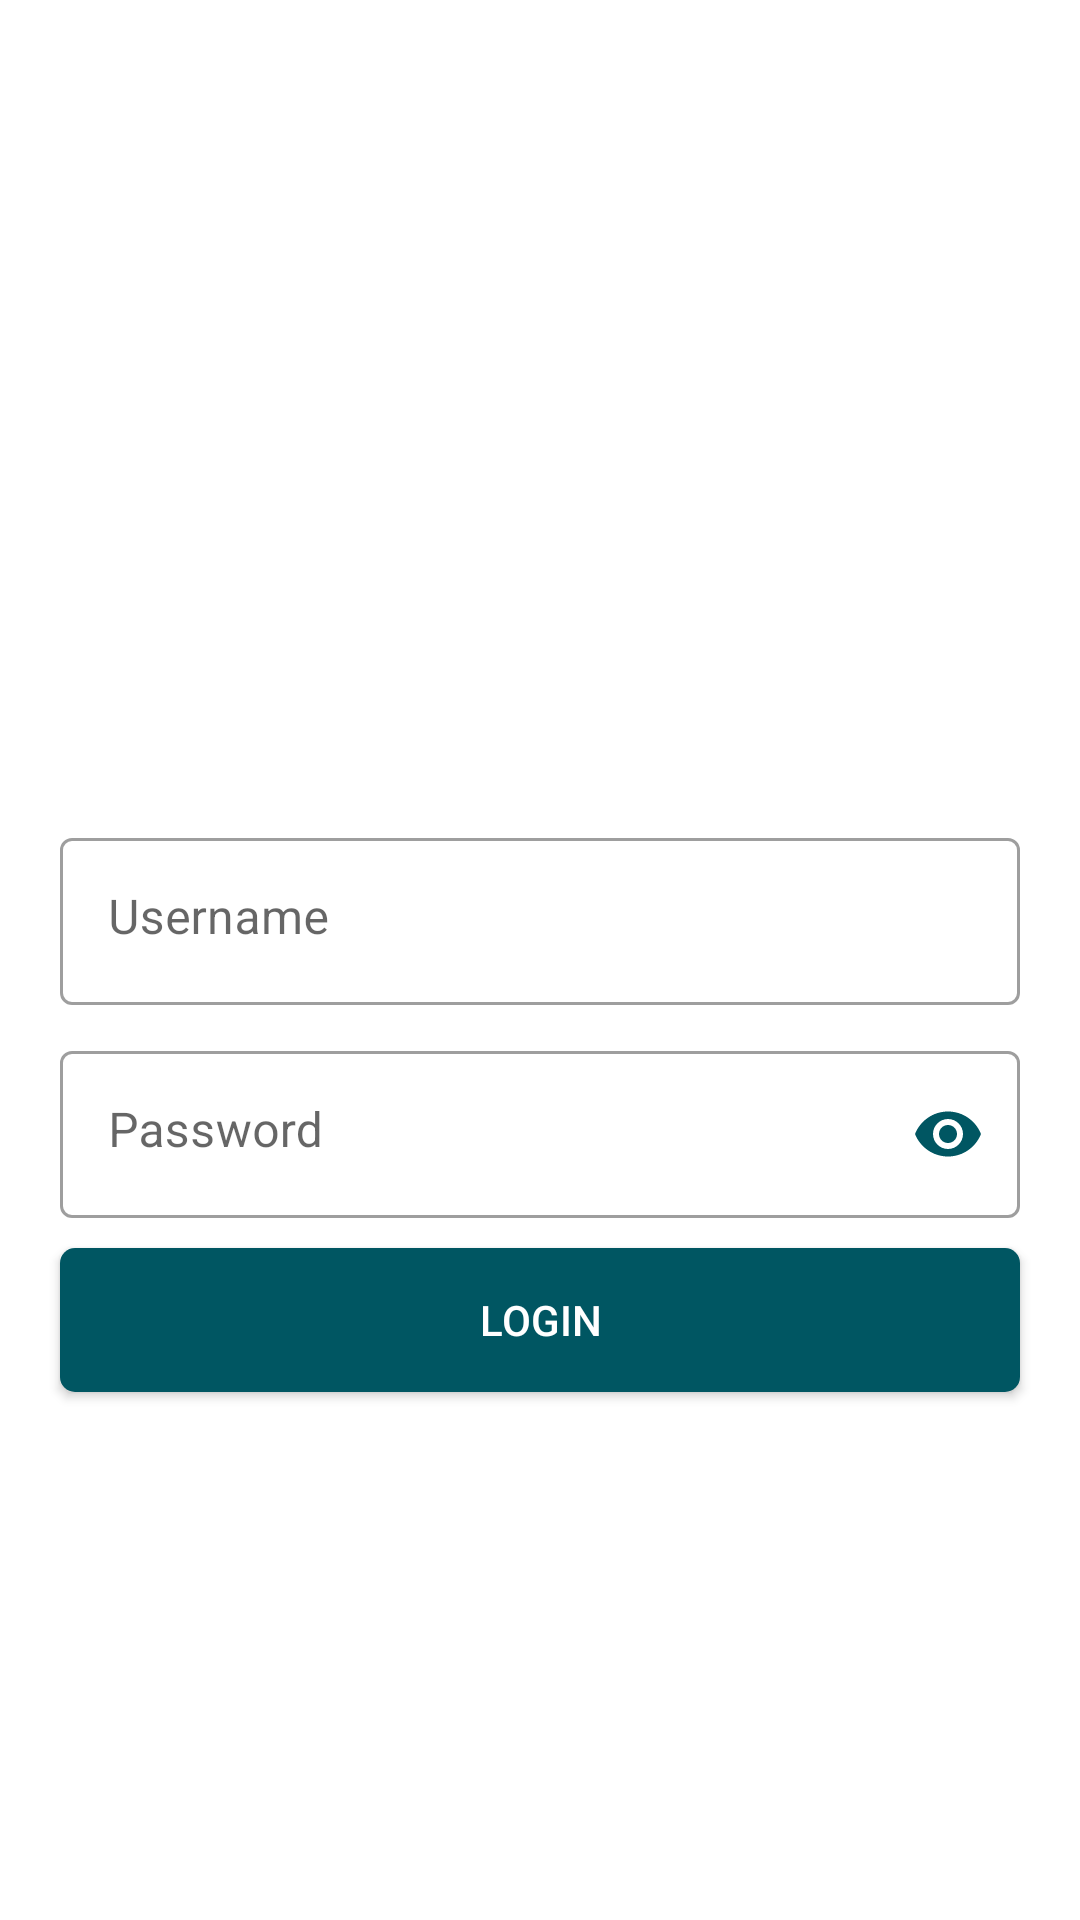

This screen was rendered from an Android layout file. Write that file and the resources it references.
<!-- AndroidManifest.xml: application theme AppTheme -->
<!-- res/layout/activity_login.xml -->
<?xml version="1.0" encoding="utf-8"?>
<androidx.constraintlayout.widget.ConstraintLayout xmlns:android="http://schemas.android.com/apk/res/android"
    xmlns:app="http://schemas.android.com/apk/res-auto"
    xmlns:tools="http://schemas.android.com/tools"
    android:layout_width="match_parent"
    android:layout_height="match_parent"
    tools:context=".LoginActivity">

    <FrameLayout
        android:id="@+id/imageHolder"
        android:layout_width="170dp"
        android:layout_height="170dp"
        app:layout_constraintBottom_toBottomOf="parent"
        app:layout_constraintVertical_bias="0.2"
        app:layout_constraintLeft_toLeftOf="parent"
        app:layout_constraintRight_toRightOf="parent"
        app:layout_constraintTop_toTopOf="parent"
        app:layout_constraintVertical_chainStyle="spread" >

    <ImageView
        android:id="@+id/logo"
        android:layout_width="match_parent"
        android:layout_height="match_parent"
        android:padding="26dp"
        android:src="@drawable/mcho_logo" />

    <ProgressBar
        android:id="@+id/progressLogin"
        android:layout_width="match_parent"
        android:layout_height="match_parent"
        android:indeterminateDrawable="@drawable/progress_style"
        android:visibility="invisible"/>

    </FrameLayout>

    <com.google.android.material.textfield.TextInputLayout
        android:id="@+id/usernameWrapper"
        style="@style/OutlinedInput"
        android:layout_width="match_parent"
        android:layout_height="wrap_content"
        android:layout_marginTop="10dp"
        android:layout_marginLeft="20dp"
        android:layout_marginRight="20dp"

        app:layout_constraintBottom_toTopOf="@+id/passwordWrapper"
        app:layout_constraintLeft_toLeftOf="parent"
        app:layout_constraintRight_toRightOf="parent"
        app:layout_constraintTop_toBottomOf="@id/imageHolder">

        <com.google.android.material.textfield.TextInputEditText
            android:id="@+id/username"
            android:layout_width="match_parent"
            android:layout_height="match_parent"
            android:gravity="left"
            android:hint="Username"
            android:inputType="text"
            android:singleLine="true" />

    </com.google.android.material.textfield.TextInputLayout>

    <com.google.android.material.textfield.TextInputLayout
        android:id="@+id/passwordWrapper"
        style="@style/OutlinedInput"
        android:layout_width="match_parent"
        android:layout_height="wrap_content"
        android:layout_marginTop="10dp"
        android:layout_marginLeft="20dp"
        android:layout_marginRight="20dp"
        app:layout_constraintLeft_toLeftOf="parent"
        app:layout_constraintRight_toRightOf="parent"
        app:layout_constraintTop_toBottomOf="@id/usernameWrapper"
        app:passwordToggleEnabled="true"
        app:passwordToggleTint="@color/colorPrimaryDark">

        <com.google.android.material.textfield.TextInputEditText
            android:id="@+id/password"
            android:layout_width="match_parent"
            android:layout_height="match_parent"
            android:gravity="left"
            android:hint="Password"
            android:inputType="textPassword"
            android:singleLine="true" />

    </com.google.android.material.textfield.TextInputLayout>

    <Button
        android:id="@+id/login"
        android:layout_width="match_parent"
        android:layout_height="wrap_content"
        android:layout_marginStart="20dp"
        android:layout_marginTop="10dp"
        android:layout_marginEnd="20dp"
        android:background="@drawable/round_button"
        android:text="LOGIN"
        android:textColor="#ffffff"
        app:layout_constraintLeft_toLeftOf="parent"
        app:layout_constraintRight_toRightOf="parent"
        app:layout_constraintTop_toBottomOf="@id/passwordWrapper" />

</androidx.constraintlayout.widget.ConstraintLayout>
<!-- resources referenced by this layout -->
<resources>
  <color name="colorPrimaryDark">#005662</color>
  <!-- drawable progress_style (drawable) -->
  <layer-list xmlns:android="http://schemas.android.com/apk/res/android">
      <item android:id="@android:id/progress">
          <rotate
              android:fromDegrees="0"
              android:pivotX="50%"
              android:pivotY="50%"
              android:toDegrees="720">
              <shape
                  android:shape="ring"
                  android:thickness="5dp"
                  android:innerRadiusRatio="3"
                  android:thicknessRatio="20.0">
                  <solid android:color="@color/colorPrimary" />
              </shape>
          </rotate>
      </item>
  </layer-list>
  <!-- drawable round_button (drawable) -->
  <?xml version="1.0" encoding="utf-8"?>
   <shape xmlns:android="http://schemas.android.com/apk/res/android"
      android:padding="20dp"
      android:shape="rectangle" >
  
      <solid android:color="@color/colorPrimaryDark" />
  
      <corners
         android:bottomRightRadius="5dp"
         android:bottomLeftRadius="5dp"
         android:topLeftRadius="5dp"
         android:topRightRadius="5dp"/>
      <padding android:left="10dp" android:top="5dp"
          android:right="10dp" android:bottom="5dp" />
      
  </shape>
  <style name="OutlinedInput" parent="Widget.MaterialComponents.TextInputLayout.OutlinedBox" />
  <style name="AppTheme" parent="Theme.MaterialComponents.Light.DarkActionBar">
          
          <item name="colorPrimary">@color/colorPrimary</item>
          <item name="colorPrimaryDark">@color/colorPrimaryDark</item>
          <item name="colorAccent">@color/colorAccent</item>
  
          <item name="android:windowContentTransitions">true</item>
  
          
          <item name="android:windowEnterTransition">@transition/fade</item>
          <item name="android:windowExitTransition">@transition/fade</item>
  
          
          <item name="android:windowSharedElementEnterTransition">@transition/changebounds</item>
          
  
      </style>
  <color name="colorPrimary">#00838f</color>
  <color name="colorAccent">#4fb3bf</color>
</resources>
